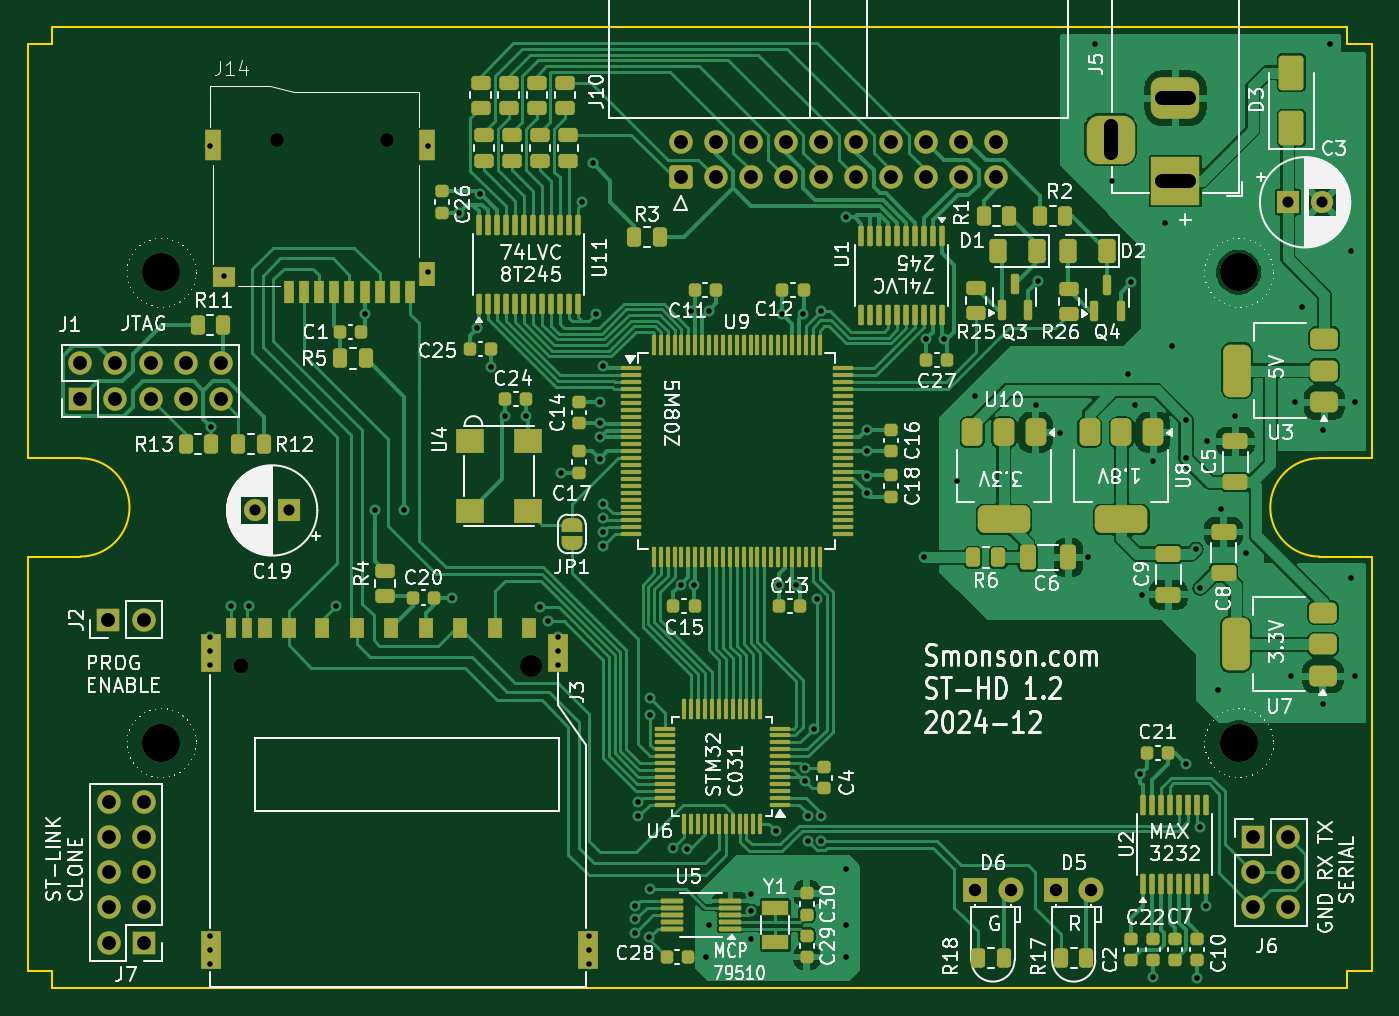
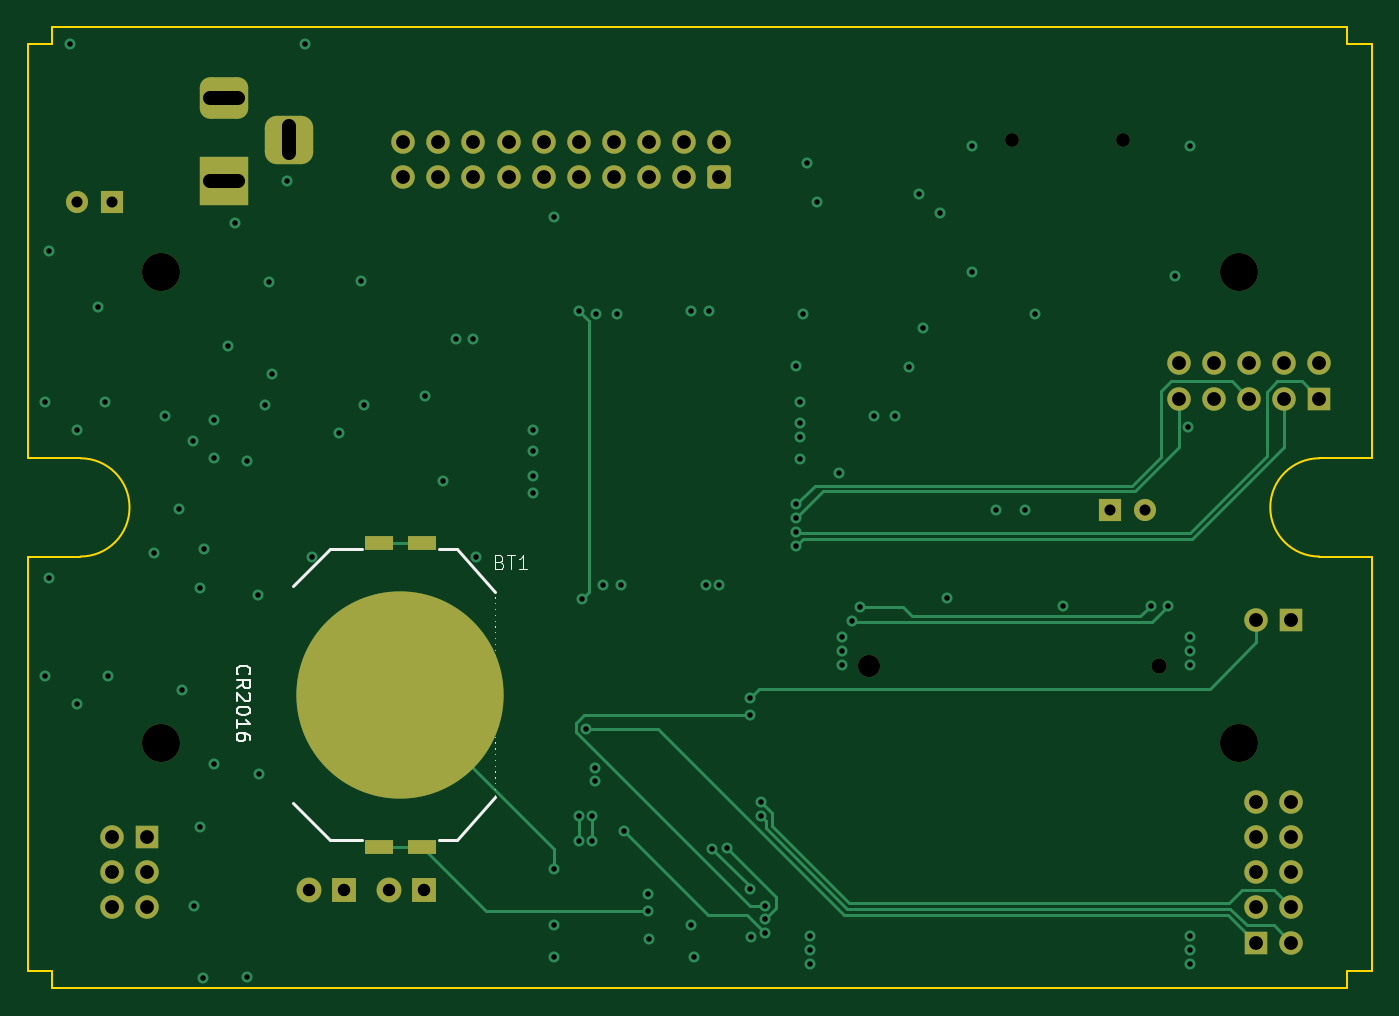
Circuit board: 11 layer files. Board 97.3 x 69.6 mm.
- bottom_copper: AtariHDisk4-B_Cu.gbl (11221 bytes)
- bottom_mask: AtariHDisk4-B_Mask.gbs (3635 bytes)
- paste: AtariHDisk4-B_Paste.gbp (720 bytes)
- bottom_silk: AtariHDisk4-B_Silkscreen.gbo (11512 bytes)
- outline: AtariHDisk4-Edge_Cuts.gm1 (1613 bytes)
- top_copper: AtariHDisk4-F_Cu.gtl (134624 bytes)
- top_mask: AtariHDisk4-F_Mask.gts (17036 bytes)
- paste: AtariHDisk4-F_Paste.gtp (13601 bytes)
- top_silk: AtariHDisk4-F_Silkscreen.gto (210823 bytes)
- drill: AtariHDisk4-NPTH.drl (703 bytes)
- drill: AtariHDisk4-PTH.drl (3644 bytes)

=== bottom_copper: AtariHDisk4-B_Cu.gbl (11221 bytes, source omitted) ===
=== bottom_mask: AtariHDisk4-B_Mask.gbs (3635 bytes, source withheld) ===
=== paste: AtariHDisk4-B_Paste.gbp ===
G04 #@! TF.GenerationSoftware,KiCad,Pcbnew,8.0.7-8.0.7-0~ubuntu24.04.1*
G04 #@! TF.CreationDate,2024-12-17T21:42:42+11:00*
G04 #@! TF.ProjectId,AtariHDisk4,41746172-6948-4446-9973-6b342e6b6963,rev?*
G04 #@! TF.SameCoordinates,Original*
G04 #@! TF.FileFunction,Paste,Bot*
G04 #@! TF.FilePolarity,Positive*
%FSLAX46Y46*%
G04 Gerber Fmt 4.6, Leading zero omitted, Abs format (unit mm)*
G04 Created by KiCad (PCBNEW 8.0.7-8.0.7-0~ubuntu24.04.1) date 2024-12-17 21:42:42*
%MOMM*%
%LPD*%
G01*
G04 APERTURE LIST*
%ADD10R,2.100000X1.000000*%
%ADD11C,15.000000*%
G04 APERTURE END LIST*
D10*
X126746000Y-96520000D03*
X123646000Y-96520000D03*
X126746000Y-118520000D03*
X123646000Y-118520000D03*
D11*
X125196000Y-107520000D03*
M02*

=== bottom_silk: AtariHDisk4-B_Silkscreen.gbo (11512 bytes, source omitted) ===
=== outline: AtariHDisk4-Edge_Cuts.gm1 ===
G04 #@! TF.GenerationSoftware,KiCad,Pcbnew,8.0.7-8.0.7-0~ubuntu24.04.1*
G04 #@! TF.CreationDate,2024-12-17T21:42:42+11:00*
G04 #@! TF.ProjectId,AtariHDisk4,41746172-6948-4446-9973-6b342e6b6963,rev?*
G04 #@! TF.SameCoordinates,Original*
G04 #@! TF.FileFunction,Profile,NP*
%FSLAX46Y46*%
G04 Gerber Fmt 4.6, Leading zero omitted, Abs format (unit mm)*
G04 Created by KiCad (PCBNEW 8.0.7-8.0.7-0~ubuntu24.04.1) date 2024-12-17 21:42:42*
%MOMM*%
%LPD*%
G01*
G04 APERTURE LIST*
G04 #@! TA.AperFunction,Profile*
%ADD10C,0.150000*%
G04 #@! TD*
G04 APERTURE END LIST*
D10*
X148336000Y-97536000D02*
G75*
G02*
X148336000Y-90424000I0J3556000D01*
G01*
X58674000Y-90424000D02*
G75*
G02*
X58674000Y-97536000I0J-3556000D01*
G01*
X150368000Y-60452000D02*
X150368000Y-59182000D01*
X58674000Y-90424000D02*
X54864000Y-90424000D01*
X150368000Y-128778000D02*
X56642000Y-128778000D01*
X54864000Y-127508000D02*
X56642000Y-127508000D01*
X152146000Y-90424000D02*
X152146000Y-60452000D01*
X54864000Y-60452000D02*
X56642000Y-60452000D01*
X150368000Y-128778000D02*
X150368000Y-127508000D01*
X152146000Y-60452000D02*
X150368000Y-60452000D01*
X152146000Y-97536000D02*
X152146000Y-127508000D01*
X58674000Y-97536000D02*
X54864000Y-97536000D01*
X54864000Y-90424000D02*
X54864000Y-60452000D01*
X152146000Y-127508000D02*
X150368000Y-127508000D01*
X54864000Y-97536000D02*
X54864000Y-127508000D01*
X56642000Y-127508000D02*
X56642000Y-128778000D01*
X152146000Y-90424000D02*
X148336000Y-90424000D01*
X152146000Y-97536000D02*
X148336000Y-97536000D01*
X56642000Y-60452000D02*
X56642000Y-59182000D01*
X56642000Y-59182000D02*
X150368000Y-59182000D01*
M02*

=== top_copper: AtariHDisk4-F_Cu.gtl (134624 bytes, source omitted) ===
=== top_mask: AtariHDisk4-F_Mask.gts (17036 bytes, source omitted) ===
=== paste: AtariHDisk4-F_Paste.gtp (13601 bytes, source omitted) ===
=== top_silk: AtariHDisk4-F_Silkscreen.gto (210823 bytes, source omitted) ===
=== drill: AtariHDisk4-NPTH.drl ===
M48
; DRILL file {KiCad 8.0.7-8.0.7-0~ubuntu24.04.1} date 2024-12-17T21:43:23+1100
; FORMAT={-:-/ absolute / metric / decimal}
; #@! TF.CreationDate,2024-12-17T21:43:23+11:00
; #@! TF.GenerationSoftware,Kicad,Pcbnew,8.0.7-8.0.7-0~ubuntu24.04.1
; #@! TF.FileFunction,NonPlated,1,4,NPTH
FMAT,2
METRIC
; #@! TA.AperFunction,NonPlated,NPTH,ComponentDrill
T1C1.000
; #@! TA.AperFunction,NonPlated,NPTH,ComponentDrill
T2C1.100
; #@! TA.AperFunction,NonPlated,NPTH,ComponentDrill
T3C1.600
; #@! TA.AperFunction,NonPlated,NPTH,ComponentDrill
T4C2.750
%
G90
G05
T1
X72.896Y-67.374
X80.896Y-67.374
T2
X70.288Y-105.484
T3
X91.288Y-105.484
T4
X64.516Y-76.962
X64.516Y-110.998
X142.494Y-76.962
X142.494Y-110.998
M30

=== drill: AtariHDisk4-PTH.drl ===
M48
; DRILL file {KiCad 8.0.7-8.0.7-0~ubuntu24.04.1} date 2024-12-17T21:43:23+1100
; FORMAT={-:-/ absolute / metric / decimal}
; #@! TF.CreationDate,2024-12-17T21:43:23+11:00
; #@! TF.GenerationSoftware,Kicad,Pcbnew,8.0.7-8.0.7-0~ubuntu24.04.1
; #@! TF.FileFunction,Plated,1,4,PTH
FMAT,2
METRIC
; #@! TA.AperFunction,Plated,PTH,ViaDrill
T1C0.400
; #@! TA.AperFunction,Plated,PTH,ComponentDrill
T2C0.800
; #@! TA.AperFunction,Plated,PTH,ComponentDrill
T3C0.900
; #@! TA.AperFunction,Plated,PTH,ComponentDrill
T4C1.000
%
G90
G05
T1
X68.072Y-67.818
X68.072Y-103.378
X68.072Y-104.394
X68.072Y-105.41
X68.072Y-124.968
X68.072Y-125.984
X68.072Y-127.0
X68.149Y-88.138
X69.088Y-77.216
X69.596Y-101.092
X70.866Y-101.092
X77.2Y-101.1
X79.248Y-80.01
X80.0Y-94.2
X82.1Y-94.2
X83.82Y-67.818
X83.82Y-76.962
X85.6Y-100.5
X86.106Y-72.644
X87.376Y-81.026
X87.626Y-71.322
X88.392Y-83.82
X89.395Y-87.363
X90.932Y-87.376
X91.9Y-101.2
X92.5Y-102.2
X93.218Y-103.378
X93.218Y-104.394
X93.218Y-105.41
X93.472Y-91.466
X94.996Y-71.882
X95.504Y-124.968
X95.504Y-125.984
X95.504Y-127.0
X95.758Y-69.088
X96.012Y-80.01
X96.266Y-86.36
X96.266Y-87.884
X96.266Y-88.9
X96.266Y-90.46
X96.52Y-83.743
X96.52Y-93.726
X96.52Y-94.742
X96.52Y-95.758
X96.52Y-96.774
X98.8Y-122.8
X98.8Y-123.8
X98.8Y-124.8
X99.06Y-115.316
X99.06Y-116.332
X99.822Y-125.1
X99.9Y-107.8
X99.9Y-109.0
X99.9Y-121.6
X101.55Y-118.65
X102.108Y-99.568
X102.6Y-118.7
X102.87Y-79.756
X103.088Y-99.593
X103.937Y-126.522
X104.14Y-79.756
X104.14Y-124.206
X107.188Y-125.222
X107.239Y-121.95
X107.239Y-123.19
X109.0Y-117.4
X109.22Y-99.568
X109.474Y-80.01
X110.49Y-99.568
X110.998Y-80.01
X111.122Y-112.832
X111.122Y-113.792
X111.304Y-116.332
X111.304Y-118.112
X111.76Y-109.982
X112.014Y-100.584
X112.268Y-116.332
X112.268Y-118.112
X112.289Y-79.735
X114.046Y-120.142
X114.046Y-124.2
X114.046Y-126.5
X114.085Y-72.998
X115.57Y-88.392
X115.57Y-89.916
X115.57Y-91.694
X115.57Y-92.964
X119.7Y-97.6
X119.888Y-81.788
X121.158Y-81.788
X122.1Y-92.1
X123.4Y-85.9
X127.8Y-86.6
X128.0Y-77.6
X129.6Y-88.6
X131.6Y-97.6
X132.08Y-60.452
X133.35Y-70.358
X134.5Y-84.3
X134.7Y-77.7
X135.0Y-86.6
X135.382Y-113.284
X135.5Y-100.3
X136.296Y-127.965
X136.3Y-90.6
X137.16Y-73.406
X137.668Y-82.296
X138.684Y-87.63
X138.684Y-90.424
X138.684Y-112.522
X139.4Y-97.0
X139.446Y-128.016
X139.7Y-99.822
X139.7Y-117.094
X140.121Y-122.834
X140.208Y-89.154
X140.97Y-107.188
X141.2Y-94.1
X142.24Y-87.376
X143.002Y-97.282
X146.304Y-106.172
X146.558Y-86.36
X147.066Y-79.502
X148.59Y-88.392
X148.59Y-108.204
X149.098Y-60.452
X150.622Y-75.438
X150.622Y-99.06
X150.876Y-86.36
X150.876Y-106.172
T2
X71.3Y-94.2
X73.8Y-94.2
X146.05Y-71.9
X148.55Y-71.9
T3
X123.444Y-121.666
X125.984Y-121.666
X129.286Y-121.666
X131.826Y-121.666
T4
X58.674Y-83.566
X58.674Y-86.106
X60.706Y-102.108
X60.711Y-115.311
X60.711Y-117.851
X60.711Y-120.391
X60.711Y-122.931
X60.711Y-125.471
X61.214Y-83.566
X61.214Y-86.106
X63.246Y-102.108
X63.251Y-115.311
X63.251Y-117.851
X63.251Y-120.391
X63.251Y-122.931
X63.251Y-125.471
X63.754Y-83.566
X63.754Y-86.106
X66.294Y-83.566
X66.294Y-86.106
X68.834Y-83.566
X68.834Y-86.106
X102.108Y-67.564
X102.108Y-70.104
X104.648Y-67.564
X104.648Y-70.104
X107.188Y-67.564
X107.188Y-70.104
X109.728Y-67.564
X109.728Y-70.104
X112.268Y-67.564
X112.268Y-70.104
X114.808Y-67.564
X114.808Y-70.104
X117.348Y-67.564
X117.348Y-70.104
X119.888Y-67.564
X119.888Y-70.104
X122.428Y-67.564
X122.428Y-70.104
X124.968Y-67.564
X124.968Y-70.104
X143.535Y-117.831
X143.535Y-120.371
X143.535Y-122.911
X146.075Y-117.831
X146.075Y-120.371
X146.075Y-122.911
T4
X133.222Y-66.358G85X133.222Y-68.358
G05
X138.922Y-64.358G85X136.922Y-64.358
G05
X138.922Y-70.358G85X136.922Y-70.358
G05
M30
